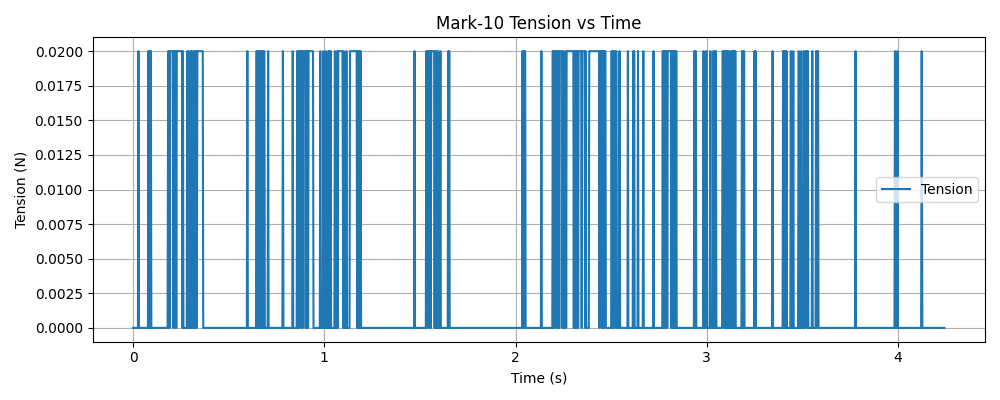

Source data for this figure (header and first rows):
timestamp, tension (N)
1765332001, 0.000000
1765332002, 0.000000
1765332002, 0.000000
1765332002, 0.000000
1765332002, 0.000000
1765332002, 0.000000
1765332002, 0.000000
1765332002, 0.000000
1765332002, 0.000000
1765332002, 0.000000
1765332002, 0.000000
1765332002, 0.02
1765332002, 0.000000
1765332002, 0.000000
1765332002, 0.000000
1765332002, 0.000000
1765332002, 0.000000
1765332002, 0.000000
1765332002, 0.000000
1765332002, 0.000000
1765332002, 0.000000
1765332002, 0.000000
1765332002, 0.000000
1765332002, 0.000000
1765332002, 0.000000
1765332002, 0.000000
1765332002, 0.000000
1765332002, 0.000000
1765332002, 0.000000
1765332002, 0.000000
1765332002, 0.000000
1765332002, 0.000000
1765332002, 0.02
1765332002, 0.000000
1765332002, 0.02
1765332002, 0.02
1765332002, 0.000000
1765332002, 0.02
1765332002, 0.000000
1765332002, 0.000000
1765332002, 0.000000
1765332002, 0.000000
1765332002, 0.000000
1765332002, 0.000000
1765332002, 0.000000
1765332002, 0.000000
1765332002, 0.000000
1765332002, 0.000000
1765332002, 0.000000
1765332002, 0.000000
1765332002, 0.000000
1765332002, 0.000000
1765332002, 0.000000
1765332002, 0.000000
1765332002, 0.000000
1765332002, 0.000000
1765332002, 0.000000
1765332002, 0.000000
1765332002, 0.000000
1765332002, 0.000000
... 1,573 more rows
